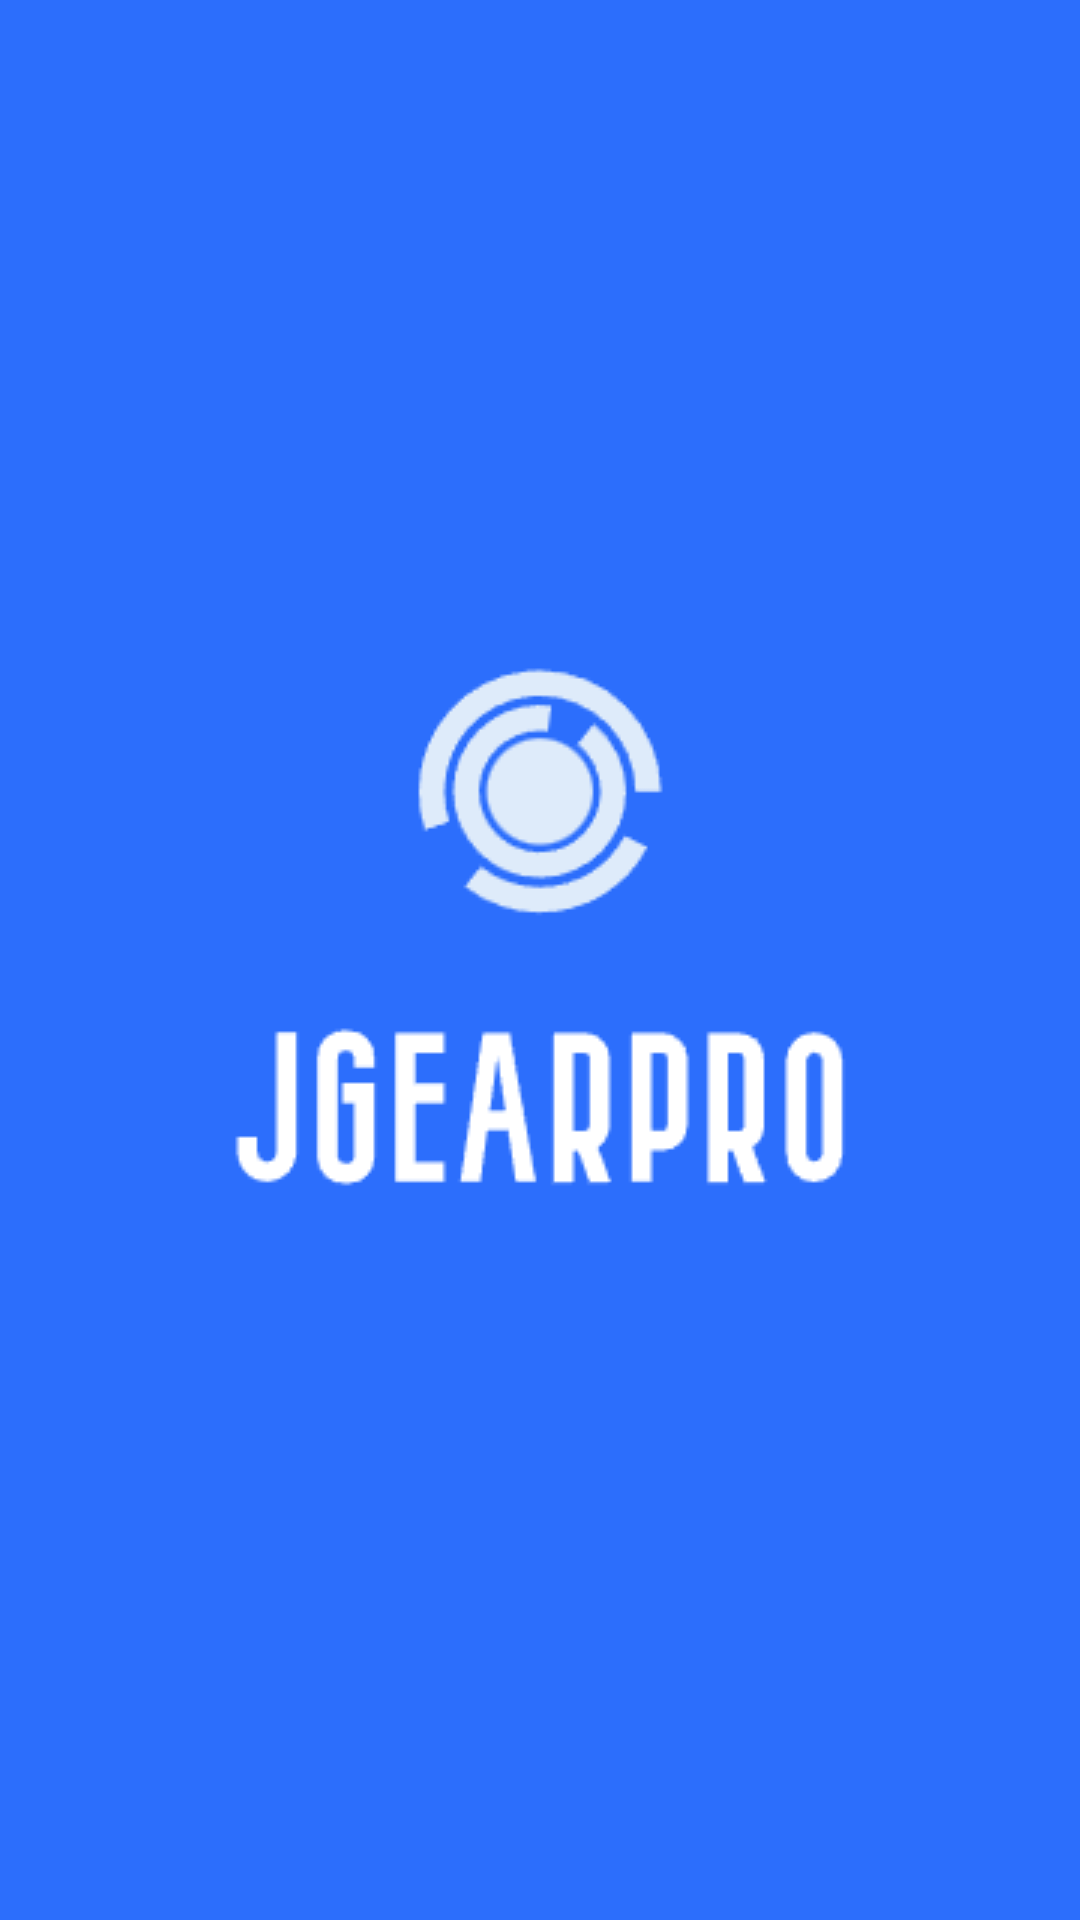

Reconstruct the res/layout file that produces this screen, plus the resources it refers to.
<!-- AndroidManifest.xml: application theme Theme.JGearPro -->
<!-- res/layout/activity_main.xml -->
<?xml version="1.0" encoding="utf-8"?>
<androidx.constraintlayout.widget.ConstraintLayout xmlns:android="http://schemas.android.com/apk/res/android"
    xmlns:app="http://schemas.android.com/apk/res-auto"
    xmlns:tools="http://schemas.android.com/tools"
    android:id="@+id/main"
    android:layout_width="match_parent"
    android:layout_height="match_parent"
    tools:context=".MainActivity"
    android:background="#2c6efc"
    >

    <ImageView
        android:layout_width="wrap_content"
        android:layout_height="wrap_content"
        android:src="@drawable/splash"
        app:layout_constraintBottom_toBottomOf="parent"
        app:layout_constraintEnd_toEndOf="parent"
        app:layout_constraintStart_toStartOf="parent"
        app:layout_constraintTop_toTopOf="parent"/>


</androidx.constraintlayout.widget.ConstraintLayout>
<!-- resources referenced by this layout -->
<resources>
  <!-- drawable splash: png bitmap (drawable, 6313 bytes) -->
  <style name="Theme.JGearPro" parent="Base.Theme.JGearPro" />
  <style name="Base.Theme.JGearPro" parent="Theme.Material3.DayNight.NoActionBar">
          
          
      </style>
</resources>
